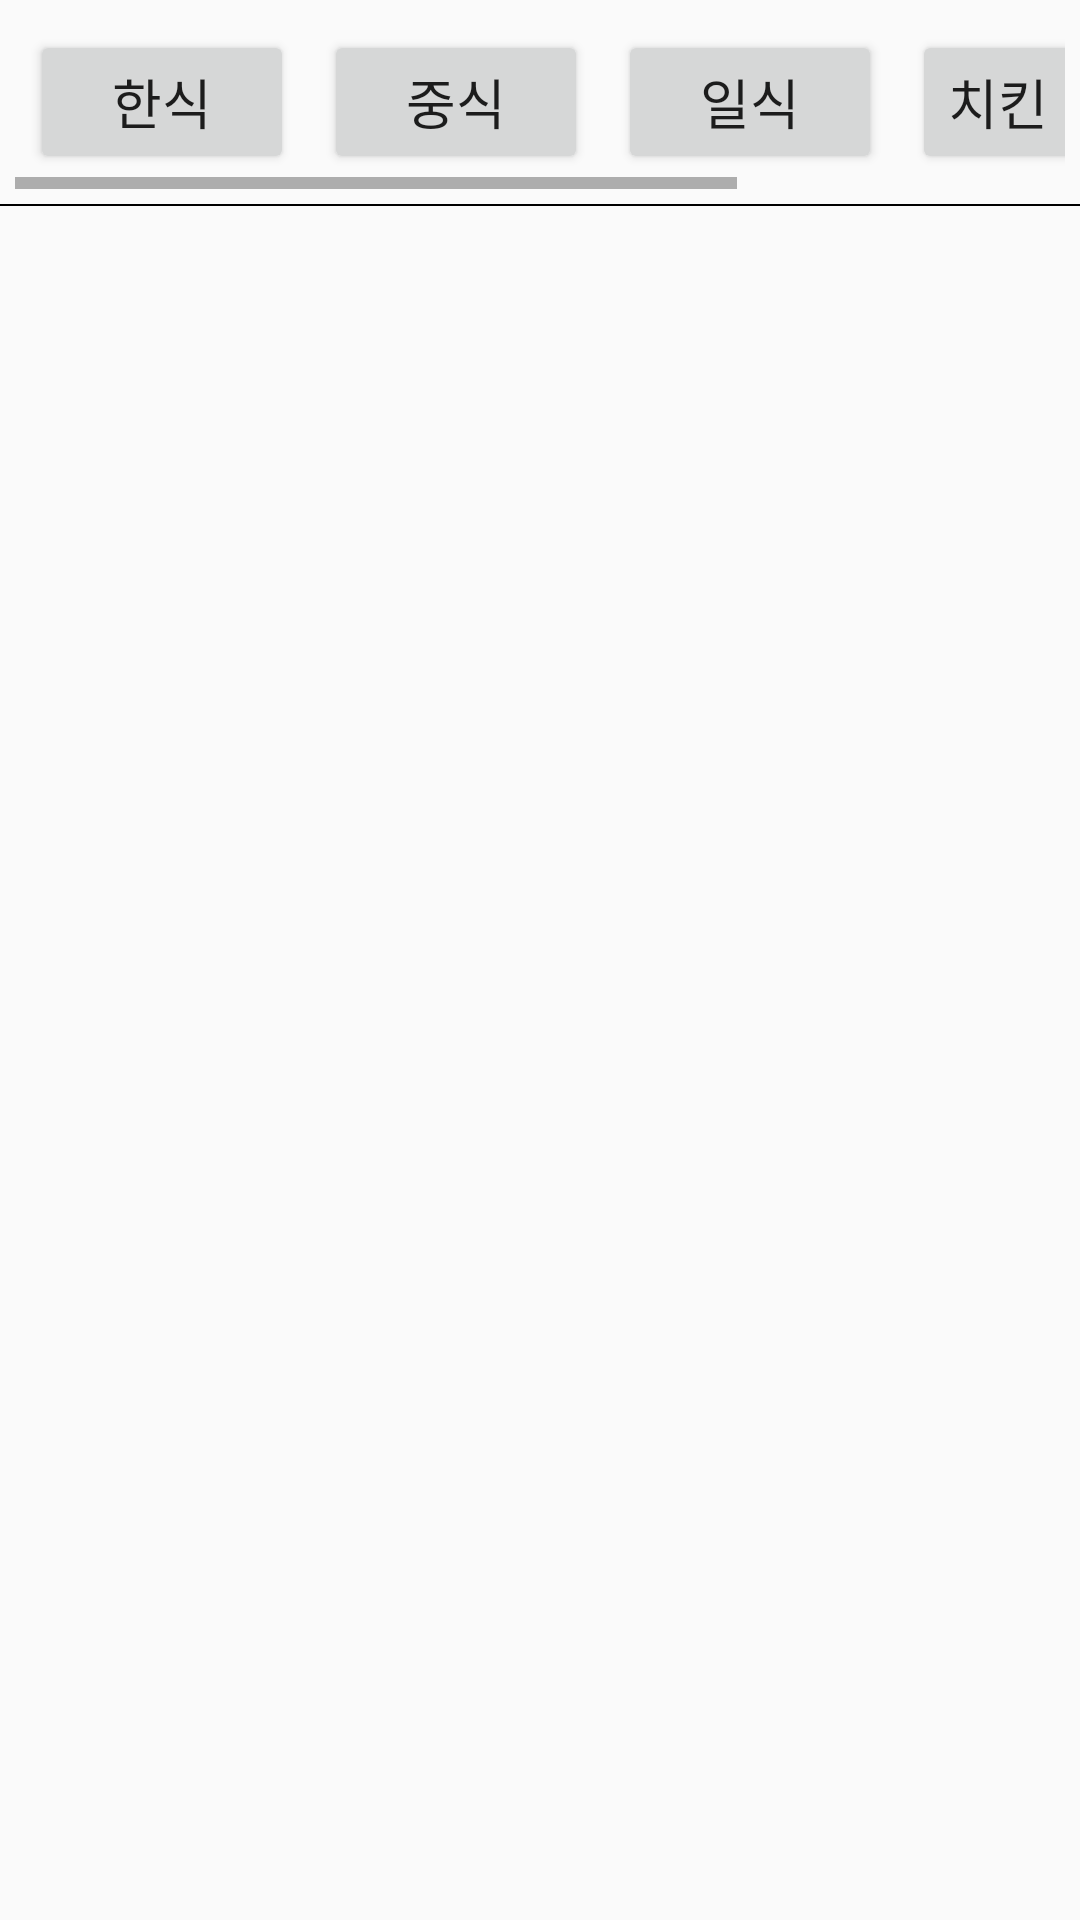

Layout XML and referenced resources for this Android screen:
<!-- AndroidManifest.xml: application theme Theme.MidTermProj -->
<!-- res/layout/shop_list.xml -->
<?xml version="1.0" encoding="utf-8"?>
<LinearLayout xmlns:android="http://schemas.android.com/apk/res/android"
    android:layout_width="match_parent"
    android:layout_height="match_parent"
    android:orientation="vertical">

    
    <HorizontalScrollView
        android:layout_width="match_parent"
        android:layout_height="wrap_content"
        android:layout_margin="5dp">

        <LinearLayout
            android:layout_width="wrap_content"
            android:layout_height="wrap_content"
            android:orientation="horizontal">

            <Button
                android:id="@+id/list_korea_button"
                android:layout_width="wrap_content"
                android:layout_height="wrap_content"
                android:layout_margin="5dp"
                android:fontFamily="@font/font_two"
                android:text="한식"
                android:textSize="18dp" />

            <Button
                android:id="@+id/list_china_button"
                android:layout_width="wrap_content"
                android:layout_height="wrap_content"
                android:layout_margin="5dp"
                android:fontFamily="@font/font_two"
                android:text="중식"
                android:textSize="18dp" />

            <Button
                android:id="@+id/list_japan_button"
                android:layout_width="wrap_content"
                android:layout_height="wrap_content"
                android:layout_margin="5dp"
                android:fontFamily="@font/font_two"
                android:text="일식"
                android:textSize="18dp" />


            <Button
                android:id="@+id/list_fastfood_button"
                android:layout_width="wrap_content"
                android:layout_height="wrap_content"
                android:layout_margin="5dp"
                android:fontFamily="@font/font_two"
                android:text="치킨ㆍ피자"
                android:textSize="18dp" />

            <Button
                android:id="@+id/list_bunsik_button"
                android:layout_width="wrap_content"
                android:layout_height="wrap_content"
                android:layout_margin="5dp"
                android:fontFamily="@font/font_two"
                android:text="분식"
                android:textSize="18dp" />

        </LinearLayout>

    </HorizontalScrollView>

    
    <View
        android:background="@color/black"
        android:layout_width="match_parent"
        android:layout_height="2px" />

    <androidx.recyclerview.widget.RecyclerView
        android:layout_margin="5dp"
        android:layout_width="match_parent"
        android:layout_height="0dp"
        android:layout_weight="6"
        android:id="@+id/listView_main_list" />




















</LinearLayout>
<!-- resources referenced by this layout -->
<resources>
  <style name="Theme.MidTermProj" parent="Theme.AppCompat.Light">
          
          <item name="colorPrimary">@color/purple_500</item>
          <item name="colorPrimaryVariant">@color/purple_700</item>
          <item name="colorOnPrimary">@color/white</item>
          
          <item name="colorSecondary">@color/teal_200</item>
          <item name="colorSecondaryVariant">@color/teal_700</item>
          <item name="colorOnSecondary">@color/black</item>
          
          <item name="android:statusBarColor" tools:targetApi="l">?attr/colorPrimaryVariant</item>
          
          <item name="windowActionBar">false</item>
          <item name="windowNoTitle">true</item>
      </style>
  <!-- not gathered from this repository: default colours our renderer supplied (Android Studio template values) -->
  <color name="purple_500">#FF6200EE</color>
  <color name="purple_700">#FF3700B3</color>
  <color name="teal_200">#FF03DAC5</color>
  <color name="teal_700">#FF018786</color>
  <color name="black">#FF000000</color>
  <color name="white">#FFFFFFFF</color>
</resources>
